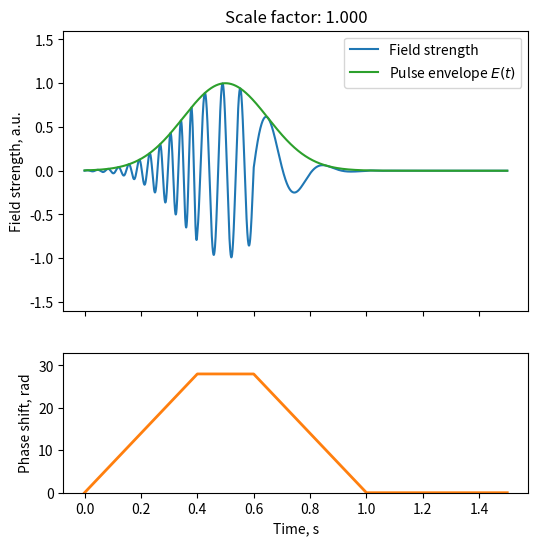

The script that saved this image: (Note: this script raises an exception after producing the figure.)
import numpy as np
import matplotlib.pyplot as plt

def gaussian(x, mu, sig):
    return np.exp(-np.power(x - mu, 2.) / (2 * np.power(sig, 2.)))

omega_0 = 100

def draw_pulse(S, frame_id, scale_type='time'):
    """
    Draw field pulse.

    .. image:: https://placekitten.com/200/139

    :param S:
    :param frame_id:
    :param scale_type:
    :return:
    """
    # def delta(t):
    #     delta = np.ones_like(t)
    #     if scale_type == 'time':
    #         delta[t/S < 0.4] = 0
    #         delta[t/S > 0.6] = 2
    #         return delta * 120
    #     elif scale_type == 'value':
    #         delta[t < 0.4] = 0
    #         delta[t > 0.6] = 2
    #         return S * delta * 120

    def phaseshift(t):
        pt = np.zeros_like(t)
        slope = 70
        if scale_type == 'time':
            mask = np.logical_and(t/S > 0, t/S < 0.4)
            pt[mask] = t[mask]/S*slope
            mask = np.logical_and(t/S >= 0.4, t/S < 0.6)
            pt[mask] = 0.4*slope
            mask = np.logical_and(t/S >= 0.6, t/S < 1)
            pt[mask] = 0.4*slope - (t[mask]/S - 0.6)*slope
        else:
            mask = np.logical_and(t > 0, t < 0.4)
            pt[mask] = t[mask]*slope
            mask = np.logical_and(t >= 0.4, t < 0.6)
            pt[mask] = 0.4*slope
            mask = np.logical_and(t >= 0.6, t < 1)
            pt[mask] = 0.4*slope - (t[mask] - 0.6)*slope
        return pt

    # def E(t):
    #     return 1 + 0.1*t

    def E(t):
        if scale_type == 'time':
            return gaussian(t/S, 0.5, 0.15)
        elif scale_type == 'value':
            return S * gaussian(t, 0.5, 0.15)

    ts = np.linspace(0, 1.5, 5000)
    dt = ts[1] - ts[0]
    phase = 0
    phases = []
    # phaseshifts = []
    # for i in range(ts.shape[0]):
    #     phase = omega_0*dt + phaseshift(ts[i])
    #     phases.append(phase)
    #     # phaseshifts.append(phase - omega)
    # phases = np.array(phases)

    phases = omega_0*ts + phaseshift(ts)
    signal = E(ts) * np.sin(phases)

    fig, axarr = plt.subplots(2, 1, gridspec_kw={'height_ratios': [2, 1]}, sharex=True, figsize=(6,6))
    ax = axarr[0]
    ax.set_title(f'Scale factor: {S:.3f}')
    ax.plot(ts, signal, label='Field strength')
    ax.plot(ts, E(ts), color='C2', label='Pulse envelope $E(t)$')
    ax.set_ylabel('Field strength, a.u.')
    ax.set_ylim(-1.6, 1.6)
    ax.legend()
    # ax.set_xlim(0, 2)

    ax = axarr[1]
    ax.plot(ts, phaseshift(ts), color='C1', linewidth=2)
    ax.set_xlabel('Time, s')
    ax.set_ylabel('Phase shift, rad')
    ax.set_ylim(0, 33)

    fig.savefig(f'tests/qubits/figures/frames_{scale_type}/{frame_id:08d}.png', dpi=300)
    plt.close(fig)
    # plt.show()


# def delta(t):
#     return 600*t**2
for frame, S in enumerate(np.linspace(1,1.5, 100)):
    print(f'Rendering frame {frame}')
    draw_pulse(S, frame, scale_type='time')

